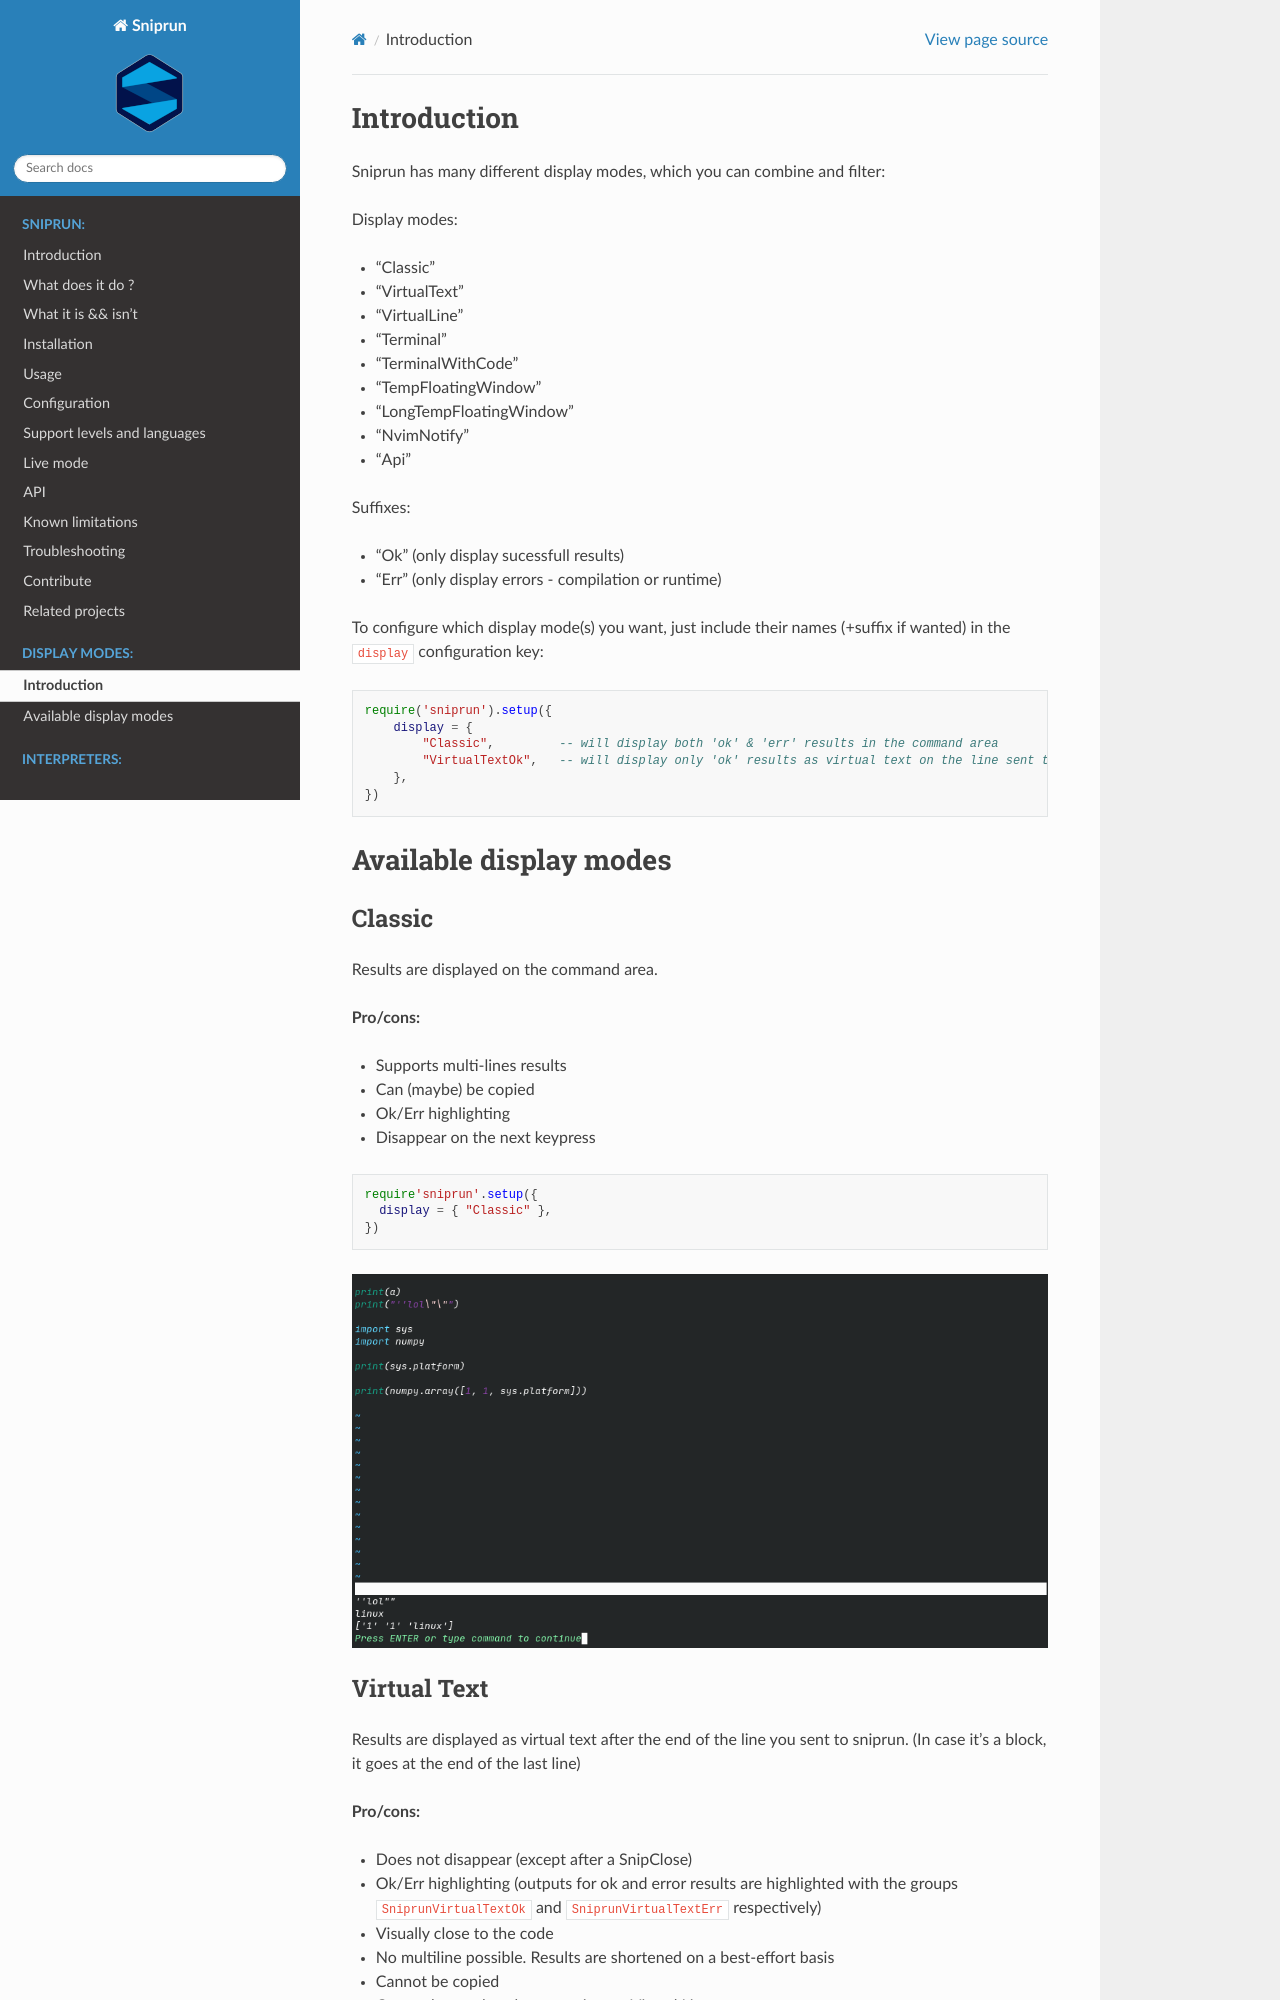

repository: michaelb/sniprun · page: sources/display_modes.html · generator: sphinx

# Introduction

Sniprun has many different display modes, which you can combine and filter:

Display modes:

- "Classic"
- "VirtualText"
- "VirtualLine"
- "Terminal"
- "TerminalWithCode"
- "TempFloatingWindow"
- "LongTempFloatingWindow"
- "NvimNotify"
- "Api"

Suffixes:

- "Ok" (only display sucessfull results)
- "Err" (only display errors - compilation or runtime)

To configure which display mode(s) you want, just include their names (+suffix if wanted) in the `display` configuration key:

```lua
require('sniprun').setup({
    display = {
        "Classic",         -- will display both 'ok' & 'err' results in the command area
        "VirtualTextOk",   -- will display only 'ok' results as virtual text on the line sent to sniprun
    },
})
```

# Available display modes

(classic-display)=
## Classic

Results are displayed on the command area.

**Pro/cons:**

 - Supports multi-lines results
 - Can (maybe) be copied
 - Ok/Err highlighting
 - Disappear on the next keypress

```lua
require'sniprun'.setup({
  display = { "Classic" },
})
```

    
![](../../ressources/visual_assets/classic.png) 



(virtualtext-display)=
